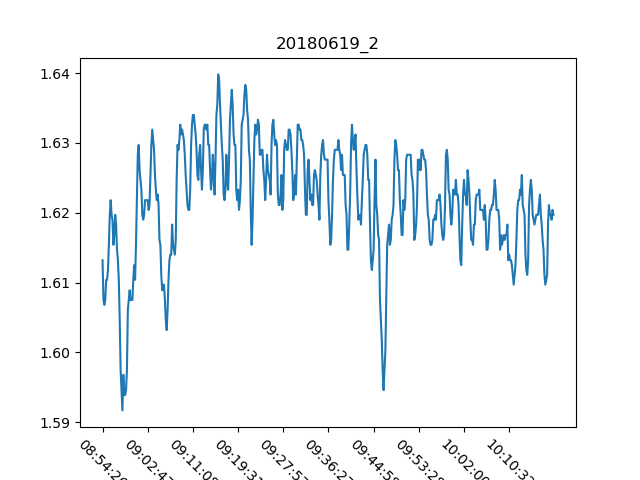

The data file committed next to this chart (first rows):
, Date, Time, Proximity Sensor 2
0, 19/06/18, 08:54:26, 1.613
1, 19/06/18, 08:54:36, 1.607
2, 19/06/18, 08:54:46, 1.607
3, 19/06/18, 08:54:57, 1.607
4, 19/06/18, 08:55:06, 1.61
5, 19/06/18, 08:55:17, 1.61
6, 19/06/18, 08:55:27, 1.612
7, 19/06/18, 08:55:37, 1.615
8, 19/06/18, 08:55:47, 1.62
9, 19/06/18, 08:55:57, 1.622
10, 19/06/18, 08:56:07, 1.62
11, 19/06/18, 08:56:17, 1.619
12, 19/06/18, 08:56:27, 1.615
13, 19/06/18, 08:56:37, 1.617
14, 19/06/18, 08:56:47, 1.62
15, 19/06/18, 08:56:57, 1.618
16, 19/06/18, 08:57:07, 1.615
17, 19/06/18, 08:57:17, 1.613
18, 19/06/18, 08:57:27, 1.61
19, 19/06/18, 08:57:37, 1.605
20, 19/06/18, 08:57:47, 1.597
21, 19/06/18, 08:57:57, 1.595
22, 19/06/18, 08:58:07, 1.592
23, 19/06/18, 08:58:17, 1.597
24, 19/06/18, 08:58:28, 1.594
25, 19/06/18, 08:58:37, 1.594
26, 19/06/18, 08:58:47, 1.595
27, 19/06/18, 08:58:58, 1.597
28, 19/06/18, 08:59:07, 1.606
29, 19/06/18, 08:59:18, 1.607
30, 19/06/18, 08:59:28, 1.609
31, 19/06/18, 08:59:38, 1.607
32, 19/06/18, 08:59:48, 1.607
33, 19/06/18, 08:59:58, 1.607
34, 19/06/18, 09:00:07, 1.61
35, 19/06/18, 09:00:17, 1.613
36, 19/06/18, 09:00:28, 1.61
37, 19/06/18, 09:00:38, 1.615
38, 19/06/18, 09:00:48, 1.622
39, 19/06/18, 09:00:58, 1.628
40, 19/06/18, 09:01:08, 1.63
41, 19/06/18, 09:01:18, 1.626
42, 19/06/18, 09:01:28, 1.625
43, 19/06/18, 09:01:37, 1.623
44, 19/06/18, 09:01:47, 1.62
45, 19/06/18, 09:01:58, 1.619
46, 19/06/18, 09:02:07, 1.62
47, 19/06/18, 09:02:18, 1.622
48, 19/06/18, 09:02:27, 1.622
49, 19/06/18, 09:02:37, 1.622
50, 19/06/18, 09:02:47, 1.622
51, 19/06/18, 09:02:58, 1.62
52, 19/06/18, 09:03:07, 1.621
53, 19/06/18, 09:03:17, 1.625
54, 19/06/18, 09:03:28, 1.63
55, 19/06/18, 09:03:37, 1.632
56, 19/06/18, 09:03:48, 1.63
57, 19/06/18, 09:03:58, 1.629
58, 19/06/18, 09:04:08, 1.625
59, 19/06/18, 09:04:18, 1.623
... 440 more rows
